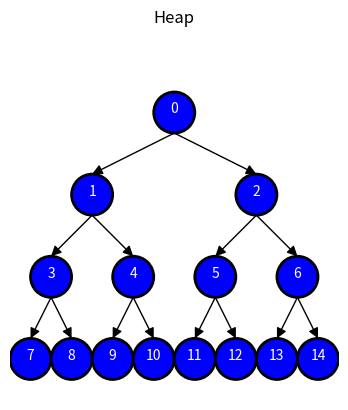
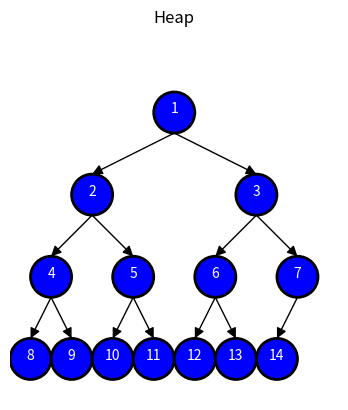
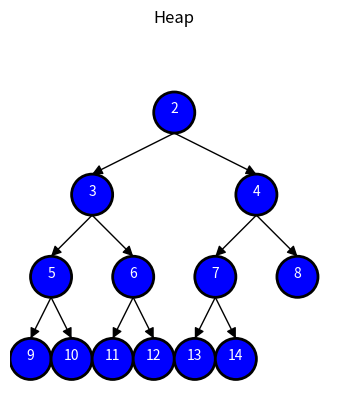
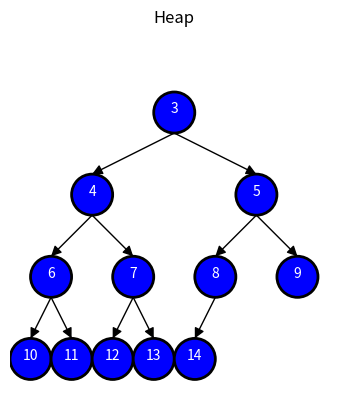
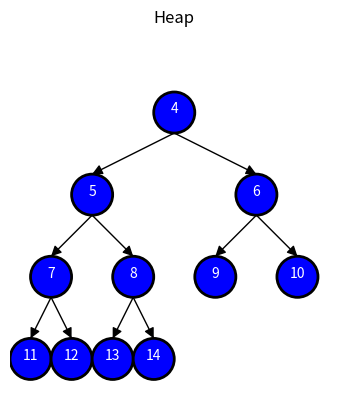

Write the Python code that produced these figures, in order.
#!/usr/bin/env python
import numpy as np
import matplotlib.pyplot as plt
from matplotlib.patches import ConnectionPatch


class BinaryHeap():
    radius = 1
    spacing = 4 * radius
    color = "blue"
    hl1 = "green"
    hh2 = "red"

    def __init__(self, type=None):
        self.heap = []
        self.map = {}
        self.len = 0
        if type:
            self.type = type
        else:
            self.type = "min"

    def heap_condition(self, parent, index):
        return self.heap[parent] <= self.heap[index] \
                if self.type == "min" else\
                self.heap[parent] >= self.heap[index]

    def swap(self, index1, index2):
        self.heap[index1], self.heap[index2] = self.heap[index2],\
                self.heap[index1]

    def bubble(self, index):
        if index == 0:
            return
        parent = (index - 1) // 2
        if index % 2 == 0:
            if not self.heap_condition(index-1, index):
                self.swap(index-1, index)
                index = index-1
        if not self.heap_condition(parent, index):
            self.swap(parent, index)
            self.bubble(parent)

    def bubble_down(self, index):
        l_child = 2 * index + 1
        if l_child < self.len and not self.heap_condition(index, l_child):
            self.swap(index, l_child)
            index = l_child
            if l_child + 1 < self.len and not self.heap_condition(l_child, l_child + 1):
                self.swap(l_child, l_child + 1)
                index = l_child + 1
                self.bubble_down(index)

    def pop(self):
        cur = self.heap[0]
        self.len -= 1
        self.heap = self.heap[1:]
        return cur

    def push(self, elements):
        if type(elements) == list:
            for element in elements:
                self.heap.append(element)
                self.bubble(self.len)
                self.len += 1
        else:
            self.heap.append(elements)
            self.bubble(self.len)
            self.len += 1

    def draw(self):

        height = np.ceil(np.log2(self.len + 1)) * BinaryHeap.spacing
        offset = np.ceil(np.log2(self.len + 1)) * BinaryHeap.spacing
        # Create a figure and axis for plotting
        fig, ax = plt.subplots()
        border = 1
        level = 0
        off_table = []

        offset = 2 ** (np.ceil(np.log2(self.len + 1))) * 2 * BinaryHeap.radius
        cur_off = offset
        visited = []
        for index in range(self.len):
            if index in visited:
                continue
            parent = (index - 1) // 2
            if index + 1 == border:
                l_off = cur_off // 4
                border *= 2
                level += 1
                cur_off = cur_off // 2
            else:
                l_off += cur_off

            node = plt.Circle((l_off,
                               height - level * BinaryHeap.spacing),
                              BinaryHeap.radius, linewidth=2,
                              edgecolor='black',
                              facecolor=BinaryHeap.color)
            ax.add_patch(node)
            ax.text(l_off, height - level * BinaryHeap.spacing,
                    self.heap[index], fontsize=10, ha='center', color='white')
            off_table.append(np.array(
                [l_off, height - level * BinaryHeap.spacing]))
            if index != 0:
                con = ConnectionPatch(xyA=off_table[parent]
                                      + (0, -BinaryHeap.radius),
                                      xyB=off_table[index]
                                      + (0, BinaryHeap.radius),
                                      coordsA="data", coordsB="data",
                                      arrowstyle="-|>", mutation_scale=15,
                                      color="black")
                ax.add_patch(con)

            visited.append(index)
        # Set the aspect ratio and axis limits
        ax.set_aspect('equal', adjustable='box')
        ax.set_xlim(0, offset // 2)
        ax.set_ylim(-2 * BinaryHeap.radius, height)

        # Remove axis ticks and labels
        ax.axis('off')

        # Show the camera icon
        plt.title("Heap")
        plt.show()


def main():
    h = BinaryHeap()
    # h.push([2, 40, 2, 40, 1, 4, 1, 3, 4, 5])
    h.push([0, 1, 2, 3, 4, 5, 6, 7, 8, 9, 10, 11, 12, 13, 14])
    h.draw()
    _ = h.pop()
    h.draw()
    _ = h.pop()
    h.draw()
    _ = h.pop()
    h.draw()
    _ = h.pop()
    h.draw()


if __name__ == "__main__":
    main()
